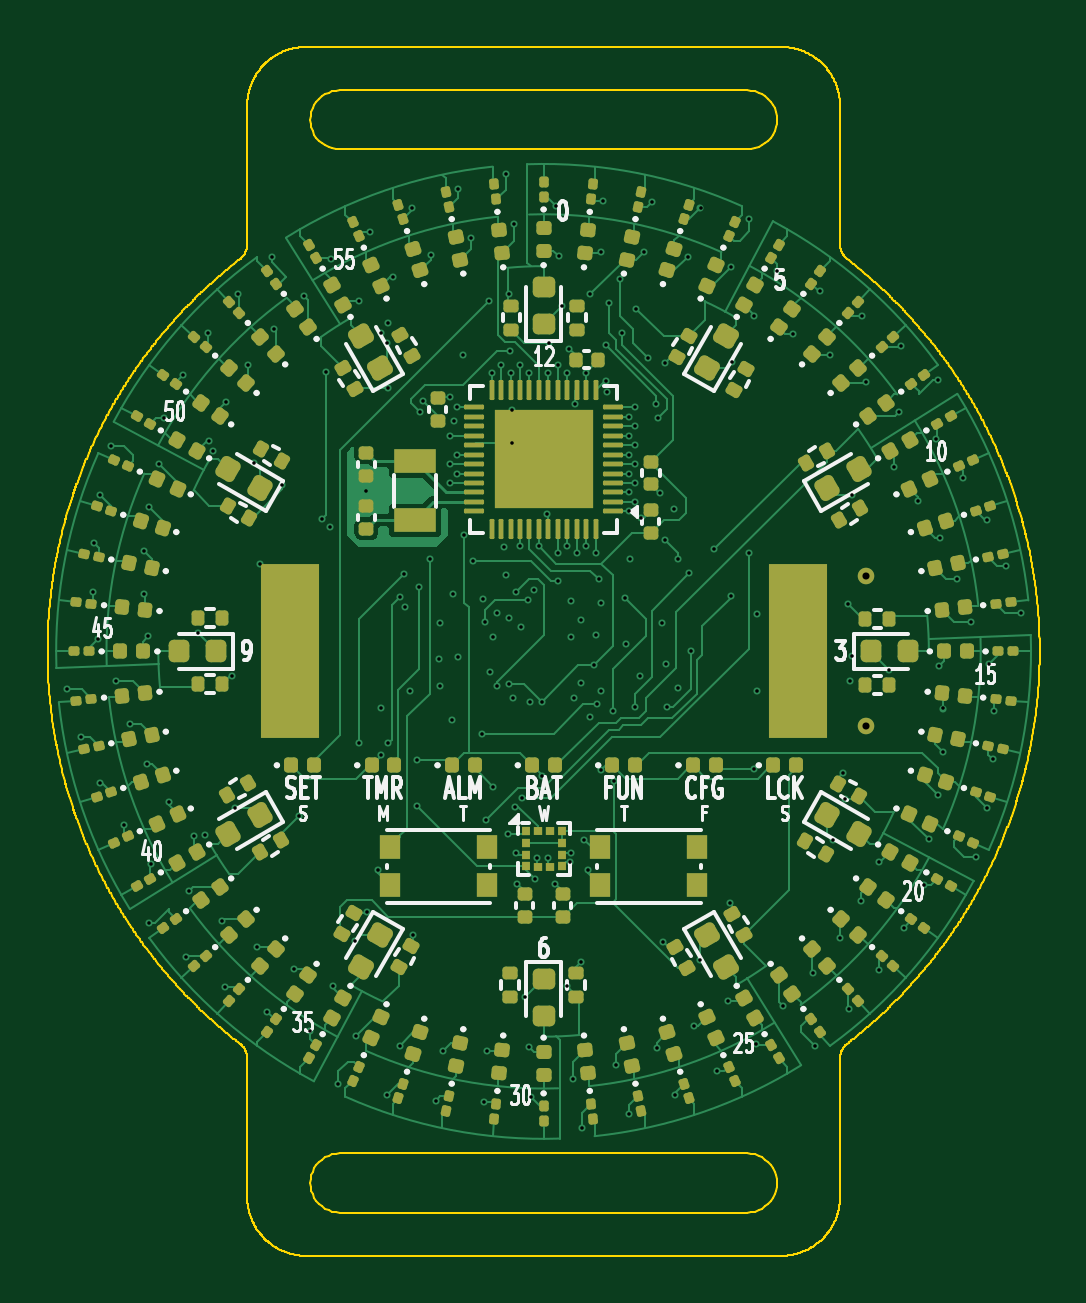
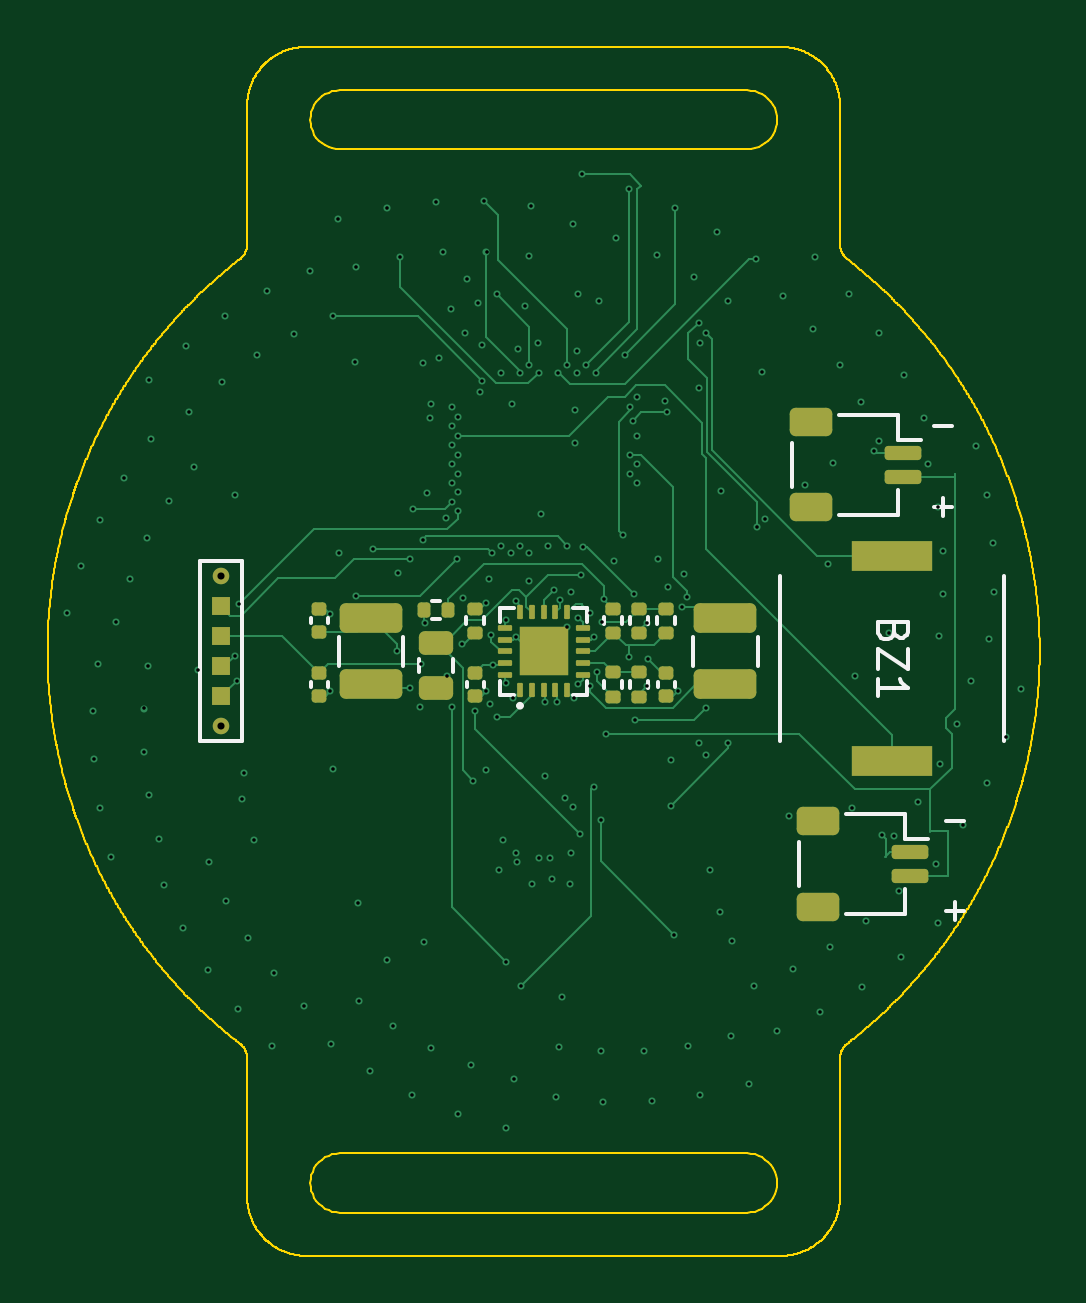
Circuit board: 9 layer files. Board 42.0 x 51.2 mm.
- bottom_copper: LED Watch - Single Color-B_Cu.gbl (27477 bytes)
- bottom_mask: LED Watch - Single Color-B_Mask.gbs (4366 bytes)
- bottom_silk: LED Watch - Single Color-B_Silkscreen.gbo (8977 bytes)
- outline: LED Watch - Single Color-Edge_Cuts.gm1 (47771 bytes)
- top_copper: LED Watch - Single Color-F_Cu.gtl (105262 bytes)
- top_mask: LED Watch - Single Color-F_Mask.gts (31530 bytes)
- top_silk: LED Watch - Single Color-F_Silkscreen.gto (87945 bytes)
- drill: LED Watch - Single Color-NPTH.drl (264 bytes)
- drill: LED Watch - Single Color-PTH.drl (5563 bytes)

=== bottom_copper: LED Watch - Single Color-B_Cu.gbl (27477 bytes, source omitted) ===
=== bottom_mask: LED Watch - Single Color-B_Mask.gbs ===
%TF.GenerationSoftware,KiCad,Pcbnew,10.0.6*%
%TF.CreationDate,2026-10-18T23:12:45-07:00*%
%TF.ProjectId,LED Watch - Single Color,4c454420-5761-4746-9368-202d2053696e,A*%
%TF.SameCoordinates,Original*%
%TF.FileFunction,Soldermask,Bot*%
%TF.FilePolarity,Negative*%
%FSLAX46Y46*%
G04 Gerber Fmt 4.6, Leading zero omitted, Abs format (unit mm)*
G04 Created by KiCad (PCBNEW 10.0.6) date 2026-10-18 23:12:45*
%MOMM*%
%LPD*%
G01*
G04 APERTURE LIST*
G04 Aperture macros list*
%AMRoundRect*
0 Rectangle with rounded corners*
0 $1 Rounding radius*
0 $2 $3 $4 $5 $6 $7 $8 $9 X,Y pos of 4 corners*
0 Add a 4 corners polygon primitive as box body*
4,1,4,$2,$3,$4,$5,$6,$7,$8,$9,$2,$3,0*
0 Add four circle primitives for the rounded corners*
1,1,$1+$1,$2,$3*
1,1,$1+$1,$4,$5*
1,1,$1+$1,$6,$7*
1,1,$1+$1,$8,$9*
0 Add four rect primitives between the rounded corners*
20,1,$1+$1,$2,$3,$4,$5,0*
20,1,$1+$1,$4,$5,$6,$7,0*
20,1,$1+$1,$6,$7,$8,$9,0*
20,1,$1+$1,$8,$9,$2,$3,0*%
G04 Aperture macros list end*
%ADD10R,3.400000X1.300000*%
%ADD11RoundRect,0.150000X-0.625000X0.150000X-0.625000X-0.150000X0.625000X-0.150000X0.625000X0.150000X0*%
%ADD12RoundRect,0.250000X-0.650000X0.350000X-0.650000X-0.350000X0.650000X-0.350000X0.650000X0.350000X0*%
%ADD13RoundRect,0.135000X-0.185000X0.135000X-0.185000X-0.135000X0.185000X-0.135000X0.185000X0.135000X0*%
%ADD14RoundRect,0.135000X0.185000X-0.135000X0.185000X0.135000X-0.185000X0.135000X-0.185000X-0.135000X0*%
%ADD15RoundRect,0.250000X1.075000X-0.375000X1.075000X0.375000X-1.075000X0.375000X-1.075000X-0.375000X0*%
%ADD16C,0.700000*%
%ADD17R,0.800000X0.800000*%
%ADD18RoundRect,0.048000X0.072000X-0.252000X0.072000X0.252000X-0.072000X0.252000X-0.072000X-0.252000X0*%
%ADD19RoundRect,0.048000X0.252000X-0.072000X0.252000X0.072000X-0.252000X0.072000X-0.252000X-0.072000X0*%
%ADD20R,2.050000X2.050000*%
%ADD21RoundRect,0.250000X-0.475000X0.250000X-0.475000X-0.250000X0.475000X-0.250000X0.475000X0.250000X0*%
%ADD22RoundRect,0.140000X-0.170000X0.140000X-0.170000X-0.140000X0.170000X-0.140000X0.170000X0.140000X0*%
%ADD23RoundRect,0.140000X0.170000X-0.140000X0.170000X0.140000X-0.170000X0.140000X-0.170000X-0.140000X0*%
%ADD24RoundRect,0.135000X-0.135000X-0.185000X0.135000X-0.185000X0.135000X0.185000X-0.135000X0.185000X0*%
G04 APERTURE END LIST*
D10*
%TO.C,BZ1*%
X85250000Y-95950000D03*
X85250000Y-104650000D03*
%TD*%
D11*
%TO.C,J1B*%
X84500000Y-108500000D03*
X84500000Y-109500000D03*
D12*
X88375000Y-107200000D03*
X88375000Y-110800000D03*
%TD*%
D13*
%TO.C,R56*%
X95950000Y-98190000D03*
X95950000Y-99210000D03*
%TD*%
D14*
%TO.C,R55*%
X94800000Y-99210000D03*
X94800000Y-98190000D03*
%TD*%
D11*
%TO.C,J1*%
X84800000Y-91600000D03*
X84800000Y-92600000D03*
D12*
X88675000Y-90300000D03*
X88675000Y-93900000D03*
%TD*%
D13*
%TO.C,R51*%
X95950000Y-100890000D03*
X95950000Y-101910000D03*
%TD*%
D15*
%TO.C,L2*%
X92300000Y-101400000D03*
X92300000Y-98600000D03*
%TD*%
D16*
%TO.C,J2*%
X113650000Y-96825000D03*
X113650000Y-103175000D03*
D17*
X113650000Y-98095000D03*
X113650000Y-99365000D03*
X113650000Y-100635000D03*
X113650000Y-101905000D03*
%TD*%
D15*
%TO.C,L1*%
X107300000Y-101400000D03*
X107300000Y-98600000D03*
%TD*%
D14*
%TO.C,R52*%
X97050000Y-99210000D03*
X97050000Y-98190000D03*
%TD*%
D18*
%TO.C,U4*%
X101000000Y-101650000D03*
X100500000Y-101650000D03*
X100000000Y-101650000D03*
X99500000Y-101650000D03*
X99000000Y-101650000D03*
D19*
X98350000Y-101000000D03*
X98350000Y-100500000D03*
X98350000Y-100000000D03*
X98350000Y-99500000D03*
X98350000Y-99000000D03*
D18*
X99000000Y-98350000D03*
X99500000Y-98350000D03*
X100000000Y-98350000D03*
X100500000Y-98350000D03*
X101000000Y-98350000D03*
D19*
X101650000Y-99000000D03*
X101650000Y-99500000D03*
X101650000Y-100000000D03*
X101650000Y-100500000D03*
X101650000Y-101000000D03*
D20*
X100000000Y-100000000D03*
%TD*%
D21*
%TO.C,C54*%
X104550000Y-99650000D03*
X104550000Y-101550000D03*
%TD*%
D22*
%TO.C,C51*%
X94800000Y-100920000D03*
X94800000Y-101880000D03*
%TD*%
D14*
%TO.C,R50*%
X97050000Y-101910000D03*
X97050000Y-100890000D03*
%TD*%
D23*
%TO.C,C50*%
X109500000Y-99180000D03*
X109500000Y-98220000D03*
%TD*%
D24*
%TO.C,R53*%
X104040000Y-98250000D03*
X105060000Y-98250000D03*
%TD*%
D22*
%TO.C,C52*%
X102900000Y-100920000D03*
X102900000Y-101880000D03*
%TD*%
D14*
%TO.C,R54*%
X102900000Y-99210000D03*
X102900000Y-98190000D03*
%TD*%
D22*
%TO.C,C53*%
X109500000Y-100920000D03*
X109500000Y-101880000D03*
%TD*%
M02*

=== bottom_silk: LED Watch - Single Color-B_Silkscreen.gbo (8977 bytes, source omitted) ===
=== outline: LED Watch - Single Color-Edge_Cuts.gm1 (47771 bytes, source omitted) ===
=== top_copper: LED Watch - Single Color-F_Cu.gtl (105262 bytes, source omitted) ===
=== top_mask: LED Watch - Single Color-F_Mask.gts (31530 bytes, source omitted) ===
=== top_silk: LED Watch - Single Color-F_Silkscreen.gto (87945 bytes, source omitted) ===
=== drill: LED Watch - Single Color-NPTH.drl ===
M48
; DRILL file KiCad 10.0.6 date 2026-10-18T23:12:45
; FORMAT={-:-/ absolute / metric / decimal}
; #@! TF.CreationDate,2026-10-18T23:12:45-07:00
; #@! TF.GenerationSoftware,Kicad,Pcbnew,10.0.6
; #@! TF.FileFunction,NonPlated,1,4,NPTH
FMAT,2
METRIC
%
G90
G05
M30

=== drill: LED Watch - Single Color-PTH.drl ===
M48
; DRILL file KiCad 10.0.6 date 2026-10-18T23:12:45
; FORMAT={-:-/ absolute / metric / decimal}
; #@! TF.CreationDate,2026-10-18T23:12:45-07:00
; #@! TF.GenerationSoftware,Kicad,Pcbnew,10.0.6
; #@! TF.FileFunction,Plated,1,4,PTH
FMAT,2
METRIC
; #@! TA.AperFunction,Plated,PTH,ViaDrill
T1C0.150
; #@! TA.AperFunction,Plated,PTH,ComponentDrill
T2C0.300
%
G90
G05
T1
X79.804Y-101.605
X80.42Y-103.635
X80.941Y-97.479
X80.971Y-95.429
X81.127Y-99.485
X81.225Y-93.358
X81.235Y-105.556
X81.707Y-91.292
X81.914Y-101.262
X82.234Y-107.346
X82.483Y-103.074
X83.077Y-97.583
X83.084Y-95.755
X83.228Y-104.782
X83.262Y-99.365
X83.292Y-93.904
X83.312Y-111.488
X83.398Y-108.99
X83.706Y-92.05
X83.913Y-90.118
X84.135Y-106.368
X84.755Y-88.287
X84.861Y-112.939
X84.968Y-110.136
X85.187Y-107.819
X85.386Y-99.21
X85.675Y-107.785
X85.806Y-86.527
X85.822Y-91.081
X86.0Y-91.5
X86.367Y-111.421
X86.527Y-114.194
X86.553Y-89.445
X86.825Y-101.035
X86.949Y-106.623
X87.061Y-84.861
X87.473Y-87.866
X87.739Y-92.009
X87.866Y-112.527
X87.975Y-96.285
X88.287Y-115.245
X88.512Y-83.312
X88.579Y-86.367
X88.925Y-92.935
X89.445Y-113.447
X89.625Y-106.985
X89.864Y-84.968
X90.118Y-116.087
X90.625Y-94.385
X90.775Y-88.185
X90.975Y-94.735
X91.01Y-83.398
X91.081Y-114.178
X91.292Y-118.293
X92.009Y-112.261
X92.05Y-116.294
X92.175Y-103.885
X92.181Y-85.187
X92.5Y-93.2
X92.525Y-111.035
X92.654Y-82.234
X92.975Y-109.235
X93.125Y-86.535
X93.125Y-102.385
X93.125Y-104.385
X93.358Y-118.775
X93.377Y-86.949
X93.425Y-86.085
X93.425Y-88.835
X93.425Y-103.885
X93.632Y-84.135
X93.904Y-116.708
X93.925Y-97.685
X94.075Y-96.735
X94.125Y-98.135
X94.325Y-101.685
X94.444Y-81.235
X94.475Y-111.985
X94.625Y-104.585
X94.625Y-106.535
X94.725Y-97.285
X94.775Y-89.885
X94.875Y-89.385
X95.175Y-96.085
X95.218Y-83.228
X95.429Y-119.029
X95.575Y-100.335
X95.625Y-98.785
X95.625Y-101.485
X95.755Y-116.916
X96.025Y-89.235
X96.025Y-90.87
X96.025Y-92.07
X96.025Y-92.87
X96.125Y-102.885
X96.175Y-97.585
X96.225Y-90.235
X96.325Y-89.67
X96.325Y-91.67
X96.325Y-92.47
X96.365Y-80.42
X96.375Y-100.235
X96.575Y-87.435
X96.625Y-95.085
X96.926Y-82.483
X97.025Y-96.185
X97.375Y-103.485
X97.425Y-97.785
X97.479Y-119.059
X97.525Y-98.735
X97.575Y-107.135
X97.583Y-116.923
X97.675Y-85.185
X97.725Y-100.885
X97.8Y-88.195
X97.875Y-99.385
X97.875Y-105.735
X98.025Y-98.385
X98.025Y-101.485
X98.2Y-87.895
X98.325Y-95.585
X98.395Y-79.804
X98.425Y-96.785
X98.475Y-107.735
X98.525Y-84.885
X98.525Y-98.585
X98.525Y-101.385
X98.575Y-87.285
X98.6Y-88.195
X98.675Y-89.785
X98.675Y-91.185
X98.725Y-101.985
X98.738Y-81.914
X98.775Y-106.585
X98.825Y-97.485
X98.825Y-108.535
X98.875Y-109.835
X99.0Y-87.895
X99.0Y-95.545
X99.025Y-98.985
X99.075Y-106.185
X99.21Y-114.614
X99.325Y-97.835
X99.365Y-116.738
X99.4Y-88.195
X99.425Y-102.135
X99.485Y-118.873
X99.575Y-97.385
X99.625Y-109.635
X99.725Y-108.735
X99.8Y-95.545
X99.925Y-102.135
X99.925Y-105.285
X100.125Y-94.185
X100.175Y-108.735
X100.2Y-88.195
X100.225Y-86.935
X100.475Y-109.835
X100.515Y-81.127
X100.6Y-87.895
X100.6Y-95.845
X100.625Y-97.035
X100.635Y-83.262
X100.79Y-85.386
X100.975Y-114.185
X101.0Y-88.195
X101.0Y-95.545
X101.075Y-87.185
X101.125Y-108.935
X101.175Y-97.885
X101.175Y-99.385
X101.175Y-108.535
X101.262Y-118.086
X101.275Y-101.985
X101.325Y-89.535
X101.4Y-95.845
X101.575Y-98.685
X101.575Y-101.335
X101.575Y-113.135
X101.605Y-120.196
X101.725Y-107.985
X101.8Y-88.195
X101.8Y-95.545
X101.875Y-109.235
X101.975Y-84.885
X101.975Y-102.785
X102.125Y-100.585
X102.2Y-95.845
X102.225Y-99.285
X102.275Y-102.235
X102.325Y-96.935
X102.417Y-83.077
X102.425Y-97.935
X102.425Y-101.685
X102.425Y-105.035
X102.521Y-80.941
X102.625Y-87.035
X102.625Y-88.535
X102.675Y-89.035
X102.775Y-85.235
X102.925Y-102.535
X102.975Y-105.485
X103.074Y-117.517
X103.225Y-84.235
X103.325Y-86.535
X103.425Y-97.735
X103.475Y-99.685
X103.625Y-90.07
X103.625Y-90.87
X103.625Y-91.67
X103.625Y-92.47
X103.625Y-93.27
X103.625Y-94.07
X103.635Y-119.58
X103.675Y-96.085
X103.875Y-89.67
X103.875Y-90.47
X103.875Y-91.27
X103.875Y-92.07
X103.875Y-92.87
X103.875Y-93.67
X103.875Y-102.335
X103.925Y-85.485
X104.075Y-101.035
X104.125Y-94.335
X104.245Y-83.084
X104.425Y-87.585
X104.571Y-80.971
X104.775Y-89.535
X104.782Y-116.772
X104.825Y-90.135
X104.925Y-93.285
X105.025Y-98.785
X105.075Y-112.285
X105.125Y-87.785
X105.125Y-95.285
X105.175Y-100.535
X105.225Y-102.335
X105.525Y-93.985
X105.556Y-118.765
X105.675Y-96.085
X105.675Y-101.535
X106.096Y-83.292
X106.175Y-96.685
X106.225Y-99.985
X106.368Y-115.865
X106.623Y-113.051
X106.642Y-81.225
X107.225Y-95.685
X107.346Y-117.766
X107.819Y-114.813
X107.875Y-110.635
X107.925Y-97.635
X107.95Y-83.706
X107.991Y-87.739
X108.675Y-95.835
X108.708Y-81.707
X108.919Y-85.822
X108.925Y-104.985
X108.99Y-116.602
X109.025Y-98.435
X109.025Y-101.685
X109.882Y-83.913
X110.136Y-115.032
X110.555Y-86.553
X111.421Y-113.633
X111.488Y-116.688
X111.713Y-84.755
X112.134Y-87.473
X112.261Y-107.991
X112.527Y-112.134
X112.675Y-105.135
X112.775Y-106.235
X112.875Y-97.985
X112.939Y-115.139
X112.975Y-101.235
X113.051Y-93.377
X113.075Y-100.185
X113.447Y-110.555
X113.473Y-85.806
X113.633Y-88.579
X114.178Y-108.919
X114.194Y-113.473
X114.614Y-100.79
X114.813Y-92.181
X115.032Y-89.864
X115.139Y-87.061
X115.245Y-111.713
X115.865Y-93.632
X116.087Y-109.882
X116.294Y-107.95
X116.602Y-91.01
X116.688Y-88.512
X116.708Y-106.096
X116.738Y-100.635
X116.772Y-95.218
X116.916Y-104.245
X116.923Y-102.417
X117.517Y-96.926
X117.766Y-92.654
X118.086Y-98.738
X118.293Y-108.708
X118.765Y-94.444
X118.775Y-106.642
X118.873Y-100.515
X119.029Y-104.571
X119.059Y-102.521
X119.58Y-96.365
X120.196Y-98.395
T2
X113.65Y-96.825
X113.65Y-103.175
M30
